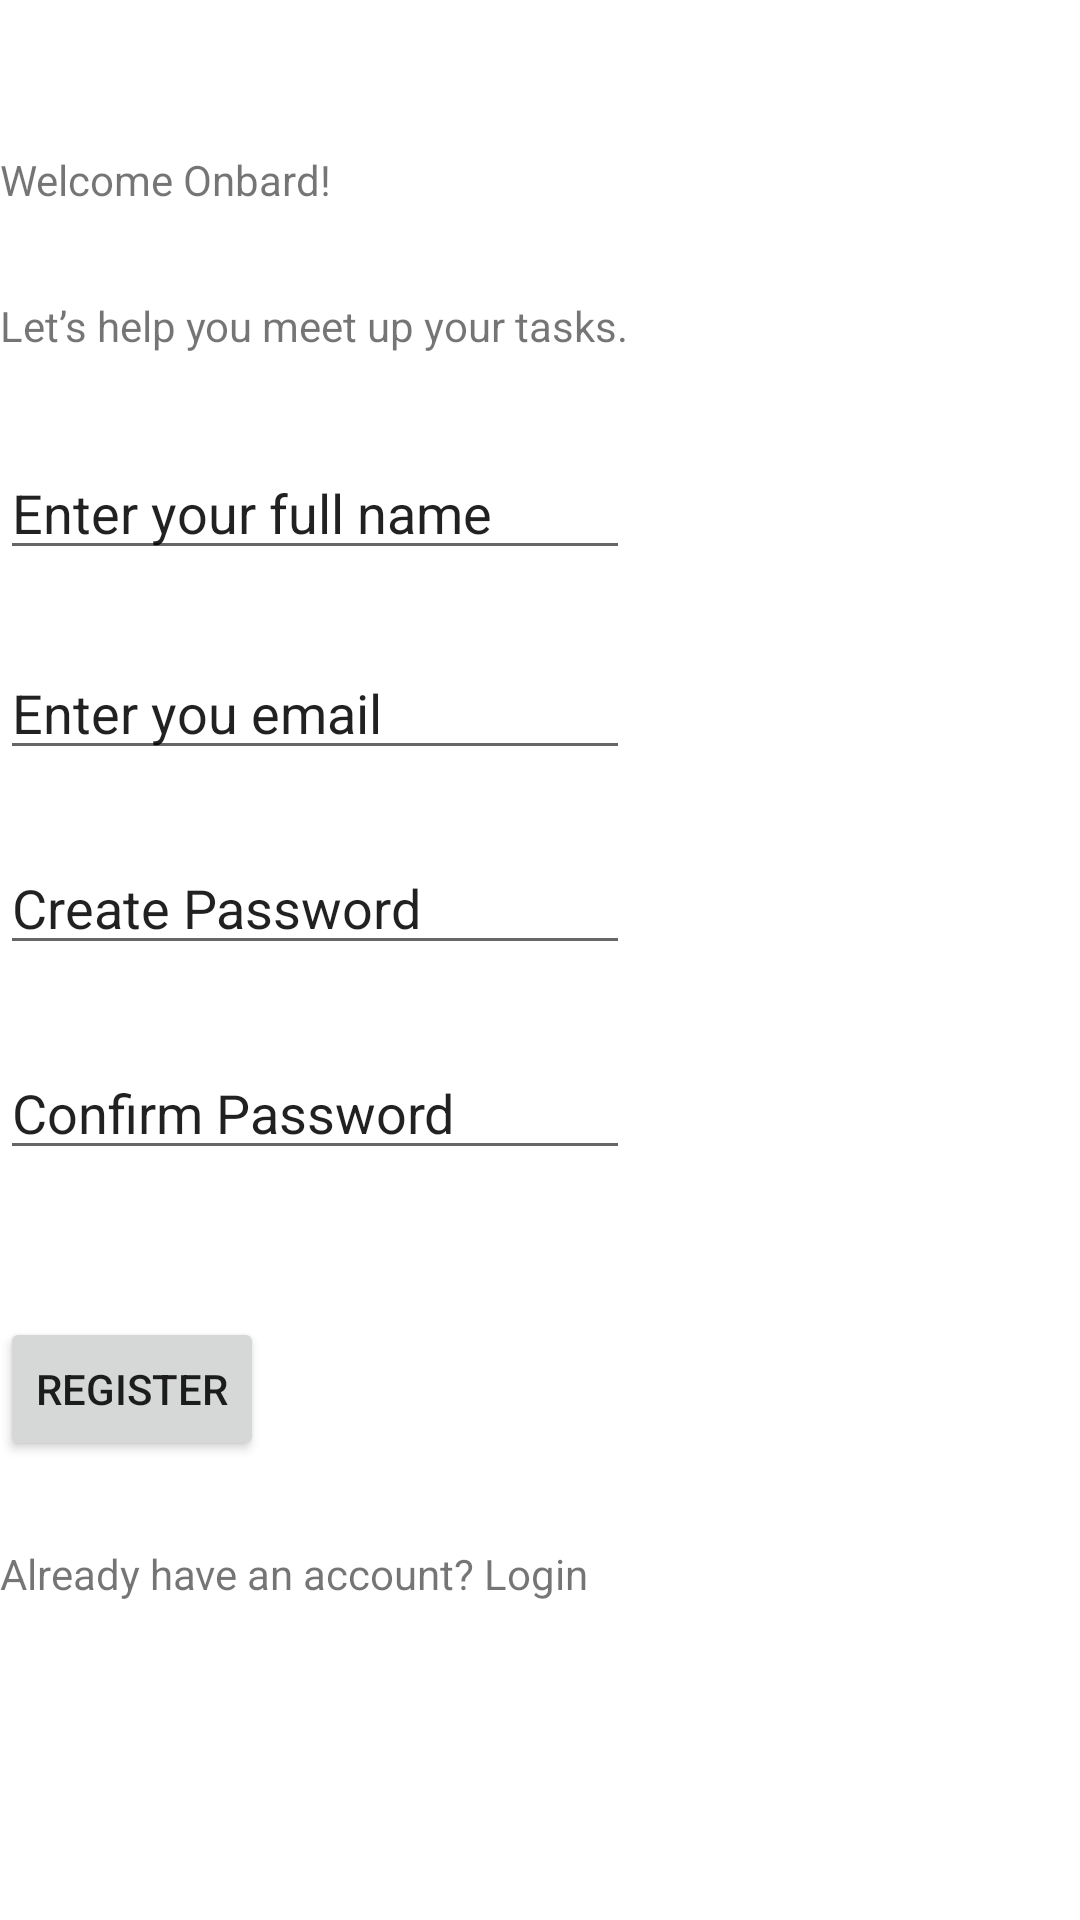

Write the Android layout XML for this screen, with the resource values it uses.
<!-- AndroidManifest.xml: application theme Theme.LoginBOX -->
<!-- res/layout/activity_screen_two.xml -->
<?xml version="1.0" encoding="utf-8"?>
<androidx.constraintlayout.widget.ConstraintLayout xmlns:android="http://schemas.android.com/apk/res/android"
    xmlns:app="http://schemas.android.com/apk/res-auto"
    xmlns:tools="http://schemas.android.com/tools"
    android:layout_width="match_parent"
    android:layout_height="match_parent"
    tools:context=".screenTwo">

    <Button
        android:id="@+id/button3"
        android:layout_width="wrap_content"
        android:layout_height="wrap_content"
        android:text="REgister"
        app:layout_constraintBottom_toBottomOf="parent"
        app:layout_constraintTop_toBottomOf="@+id/editTextTextPersonName4"
        app:layout_constraintVertical_bias="0.242"
        tools:layout_editor_absoluteX="140dp" />

    <ImageView
        android:id="@+id/imageView3"
        android:layout_width="wrap_content"
        android:layout_height="wrap_content"
        app:layout_constraintStart_toStartOf="parent"
        app:layout_constraintTop_toTopOf="parent"
        app:srcCompat="@drawable/SHAPE" />

    <TextView
        android:id="@+id/textView3"
        android:layout_width="wrap_content"
        android:layout_height="wrap_content"
        android:text="Welcome Onbard!"
        app:layout_constraintBottom_toBottomOf="parent"
        app:layout_constraintTop_toBottomOf="@+id/imageView3"
        app:layout_constraintVertical_bias="0.081"
        tools:layout_editor_absoluteX="140dp" />

    <TextView
        android:id="@+id/textView4"
        android:layout_width="wrap_content"
        android:layout_height="wrap_content"
        android:text="Let’s help you meet up your tasks."
        app:layout_constraintBottom_toBottomOf="parent"
        app:layout_constraintTop_toBottomOf="@+id/textView3"
        app:layout_constraintVertical_bias="0.054"
        tools:layout_editor_absoluteX="90dp" />

    <EditText
        android:id="@+id/editTextTextPersonName"
        android:layout_width="wrap_content"
        android:layout_height="wrap_content"
        android:ems="10"
        android:inputType="textPersonName"
        android:text="Enter your full name"
        app:layout_constraintBottom_toBottomOf="parent"
        app:layout_constraintTop_toBottomOf="@+id/textView4"
        app:layout_constraintVertical_bias="0.064"
        tools:layout_editor_absoluteX="91dp" />

    <EditText
        android:id="@+id/editTextTextPersonName2"
        android:layout_width="wrap_content"
        android:layout_height="wrap_content"
        android:ems="10"
        android:inputType="textPersonName"
        android:text="Enter you email"
        app:layout_constraintBottom_toBottomOf="parent"
        app:layout_constraintTop_toBottomOf="@+id/editTextTextPersonName"
        app:layout_constraintVertical_bias="0.062"
        tools:layout_editor_absoluteX="90dp" />

    <EditText
        android:id="@+id/editTextTextPersonName3"
        android:layout_width="wrap_content"
        android:layout_height="wrap_content"
        android:ems="10"
        android:inputType="textPersonName"
        android:text="Create Password"
        app:layout_constraintBottom_toBottomOf="parent"
        app:layout_constraintTop_toBottomOf="@+id/editTextTextPersonName2"
        app:layout_constraintVertical_bias="0.069"
        tools:layout_editor_absoluteX="90dp" />

    <EditText
        android:id="@+id/editTextTextPersonName4"
        android:layout_width="wrap_content"
        android:layout_height="wrap_content"
        android:ems="10"
        android:inputType="textPersonName"
        android:text="Confirm Password"
        app:layout_constraintBottom_toBottomOf="parent"
        app:layout_constraintTop_toBottomOf="@+id/editTextTextPersonName3"
        app:layout_constraintVertical_bias="0.097"
        tools:layout_editor_absoluteX="90dp" />

    <TextView
        android:id="@+id/textView5"
        android:layout_width="wrap_content"
        android:layout_height="wrap_content"
        android:layout_marginTop="28dp"
        android:text="Already have an account? Login"
        app:layout_constraintBottom_toBottomOf="parent"
        app:layout_constraintTop_toBottomOf="@+id/button3"
        app:layout_constraintVertical_bias="0.0"
        tools:layout_editor_absoluteX="91dp" />
</androidx.constraintlayout.widget.ConstraintLayout>
<!-- resources referenced by this layout -->
<resources>
  <style name="Theme.LoginBOX" parent="Theme.MaterialComponents.DayNight.DarkActionBar">
          
          <item name="colorPrimary">@color/purple_500</item>
          <item name="colorPrimaryVariant">@color/purple_700</item>
          <item name="colorOnPrimary">@color/white</item>
          
          <item name="colorSecondary">@color/teal_200</item>
          <item name="colorSecondaryVariant">@color/teal_700</item>
          <item name="colorOnSecondary">@color/black</item>
          
          <item name="android:statusBarColor">?attr/colorPrimaryVariant</item>
          
      </style>
  <!-- not gathered from this repository: default colours our renderer supplied (Android Studio template values) -->
  <color name="purple_500">#FF6200EE</color>
  <color name="purple_700">#FF3700B3</color>
  <color name="teal_200">#FF03DAC5</color>
  <color name="teal_700">#FF018786</color>
  <color name="black">#FF000000</color>
  <color name="white">#FFFFFFFF</color>
</resources>
